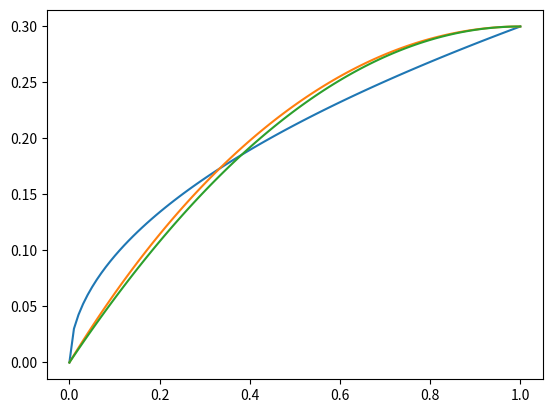

Reproduce this figure in Python.
import math
from matplotlib import pyplot as plt
import numpy as np

"""
1. добавить комментарии по коду
2. вынести каждый из конусов в функции
"""

#
x0 = 1.0
r0 = 0.3
x = np.linspace(0, x0, 100)
R = 1/(2*r0)*(x0*x0+r0*r0)
print(R)
ycir = np.sqrt(R*R - (x-x0)*(x-x0)) + r0 - R

n = 0.5 # 1..0.3 ньютоновские тела?
yn = np.power(x/x0, n) * r0

k = 1.0 # парабола 0..1
yp = ((2*(x/x0) - k*(x/x0)*(x/x0))/(2-k)) * r0

plt.plot(x,yn)
plt.plot(x,ycir)
plt.plot(x,yp)
plt.show()
